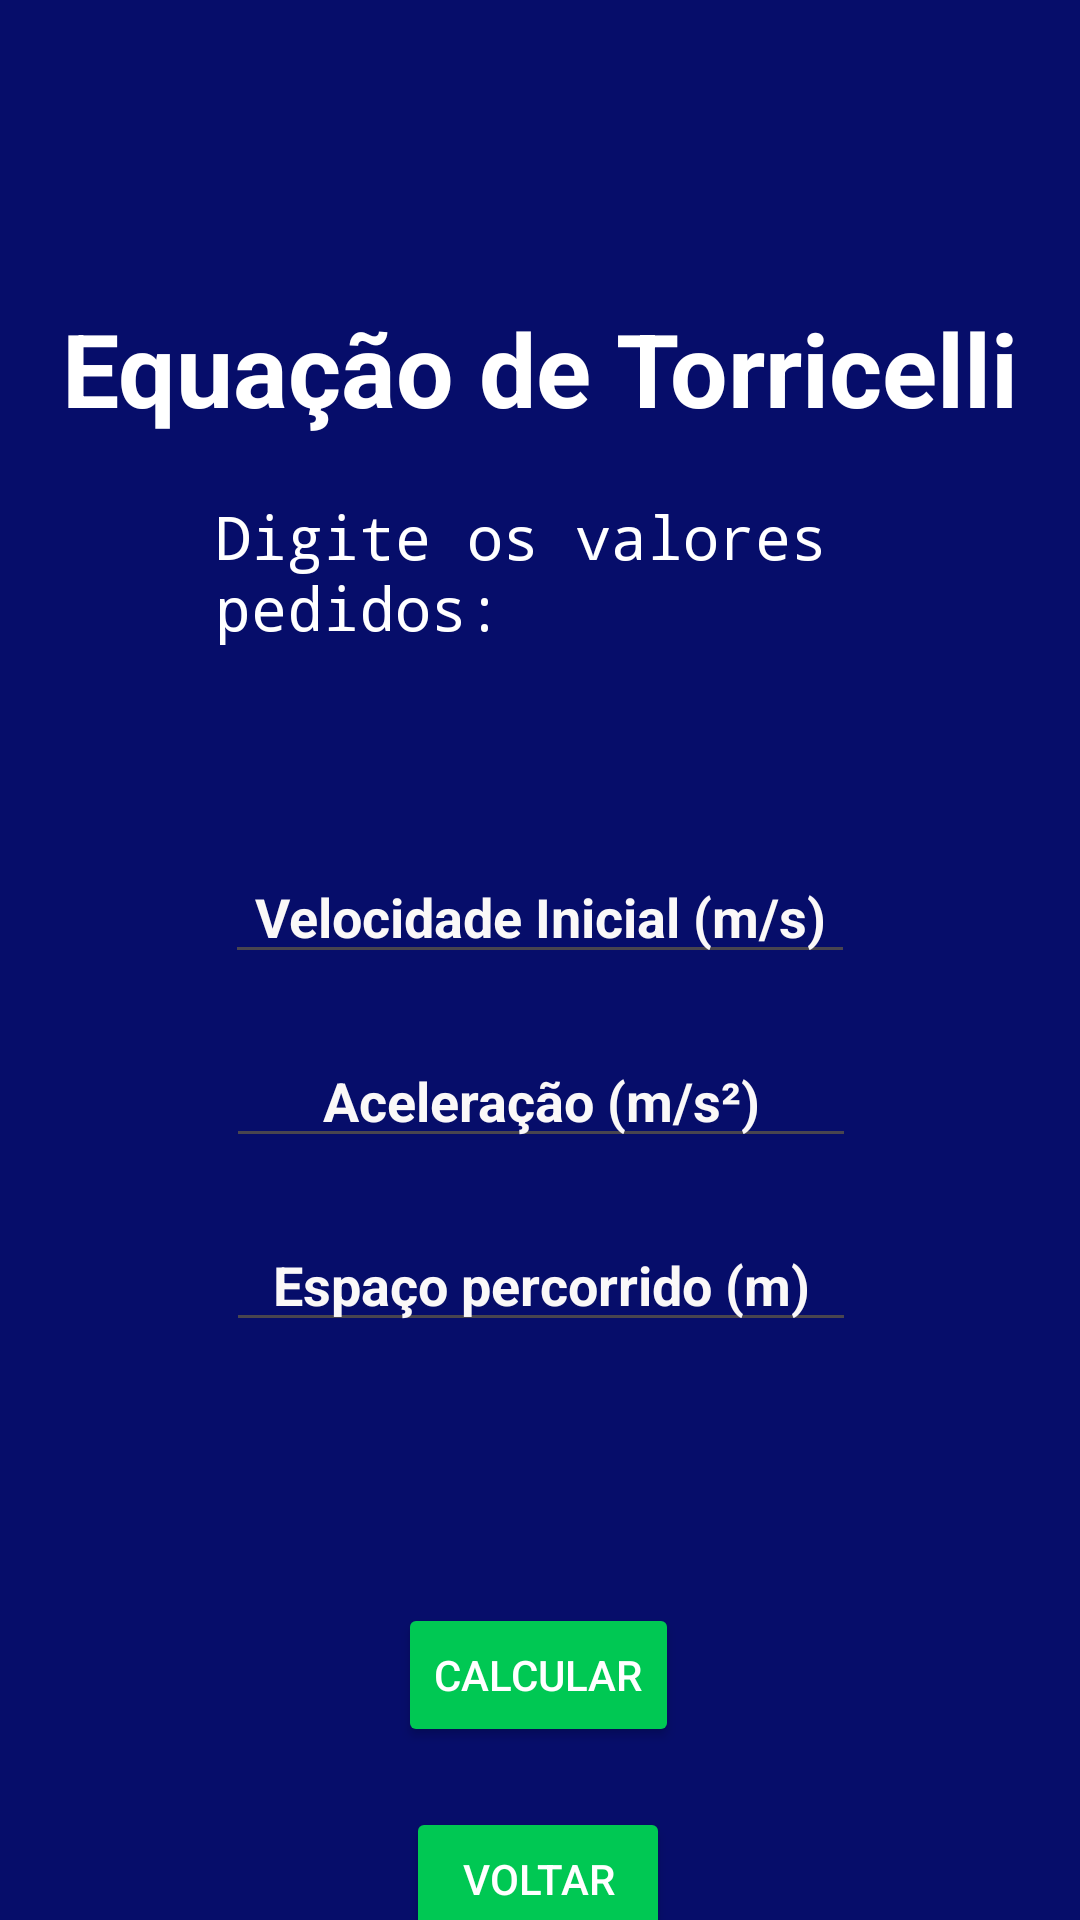

Produce the Android XML layout that renders to this screen, including the resource entries it uses.
<!-- AndroidManifest.xml: application theme Theme.Calculoagil -->
<!-- res/layout/activity_equacaode_torricelli.xml -->
<?xml version="1.0" encoding="utf-8"?>
<androidx.constraintlayout.widget.ConstraintLayout xmlns:android="http://schemas.android.com/apk/res/android"
    xmlns:app="http://schemas.android.com/apk/res-auto"
    xmlns:tools="http://schemas.android.com/tools"
    android:id="@+id/main"
    android:layout_width="match_parent"
    android:layout_height="match_parent"
    android:background="#060D6A"
    tools:context=".EquacaodeTorricelliActivity">

    <Button
        android:id="@+id/btnCalcular"
        android:layout_width="wrap_content"
        android:layout_height="wrap_content"
        android:layout_marginTop="30dp"
        android:backgroundTint="#00C853"
        android:text="Calcular"
        android:textColor="@color/white"
        app:layout_constraintEnd_toEndOf="parent"
        app:layout_constraintHorizontal_bias="0.498"
        app:layout_constraintStart_toStartOf="parent"
        app:layout_constraintTop_toBottomOf="@+id/txtResultado" />

    <EditText
        android:id="@+id/editV1"
        android:layout_width="wrap_content"
        android:layout_height="wrap_content"
        android:layout_marginTop="20dp"
        android:ems="10"
        android:hint="Espaço percorrido (m)"
        android:inputType="text"
        android:textAlignment="center"
        android:textColor="#FFFFFF"
        android:textColorHint="#FAF8F8"
        android:textStyle="bold"
        app:layout_constraintEnd_toEndOf="parent"
        app:layout_constraintHorizontal_bias="0.502"
        app:layout_constraintStart_toStartOf="parent"
        app:layout_constraintTop_toBottomOf="@+id/editC2" />

    <EditText
        android:id="@+id/editC2"
        android:layout_width="wrap_content"
        android:layout_height="wrap_content"
        android:layout_marginTop="20dp"
        android:ems="10"
        android:hint="Aceleração (m/s²)"
        android:inputType="text"
        android:textAlignment="center"
        android:textColor="#FFFFFF"
        android:textColorHint="#FAF8F8"
        android:textStyle="bold"
        app:layout_constraintEnd_toEndOf="parent"
        app:layout_constraintHorizontal_bias="0.502"
        app:layout_constraintStart_toStartOf="parent"
        app:layout_constraintTop_toBottomOf="@+id/editC1" />

    <TextView
        android:id="@+id/textView"
        android:layout_width="wrap_content"
        android:layout_height="wrap_content"
        android:layout_marginTop="100dp"
        android:text="Equação de Torricelli"
        android:textAppearance="@style/TextAppearance.AppCompat.Body1"
        android:textColor="#FFFFFF"
        android:textSize="34sp"
        android:textStyle="bold"
        app:layout_constraintEnd_toEndOf="parent"
        app:layout_constraintHorizontal_bias="0.5"
        app:layout_constraintStart_toStartOf="parent"
        app:layout_constraintTop_toTopOf="parent" />


    <EditText
        android:id="@+id/editC1"
        android:layout_width="wrap_content"
        android:layout_height="wrap_content"
        android:layout_marginTop="20dp"
        android:ems="10"
        android:hint="Velocidade Inicial (m/s)"
        android:inputType="text"
        android:textAlignment="center"
        android:textColor="#FFFFFF"
        android:textColorHint="#FAF8F8"
        android:textStyle="bold"
        app:layout_constraintEnd_toEndOf="parent"
        app:layout_constraintHorizontal_bias="0.5"
        app:layout_constraintStart_toStartOf="parent"
        app:layout_constraintTop_toBottomOf="@+id/textView2" />

    <TextView
        android:id="@+id/textView2"
        android:layout_width="217dp"
        android:layout_height="98dp"
        android:layout_marginTop="20dp"
        android:text="Digite os valores pedidos:"
        android:textColor="@color/white"
        android:textSize="20sp"
        android:typeface="monospace"
        app:layout_constraintEnd_toEndOf="parent"
        app:layout_constraintHorizontal_bias="0.5"
        app:layout_constraintStart_toStartOf="parent"
        app:layout_constraintTop_toBottomOf="@+id/textView" />

    <Button
        android:id="@+id/btnBack"
        android:layout_width="wrap_content"
        android:layout_height="wrap_content"
        android:layout_marginTop="20dp"
        android:backgroundTint="#00C853"
        android:text="Voltar"
        android:textColor="@color/white"
        app:layout_constraintEnd_toEndOf="parent"
        app:layout_constraintHorizontal_bias="0.498"
        app:layout_constraintStart_toStartOf="parent"
        app:layout_constraintTop_toBottomOf="@+id/btnCalcular" />

    <TextView
        android:id="@+id/txtResultado"
        android:layout_width="wrap_content"
        android:layout_height="wrap_content"
        android:layout_marginTop="30dp"
        android:textAlignment="center"
        android:textColor="#FFFFFF"
        android:textSize="20sp"
        app:layout_constraintEnd_toEndOf="parent"
        app:layout_constraintHorizontal_bias="0.5"
        app:layout_constraintStart_toStartOf="parent"
        app:layout_constraintTop_toBottomOf="@+id/editV1" />

</androidx.constraintlayout.widget.ConstraintLayout>
<!-- resources referenced by this layout -->
<resources>
  <style name="Theme.Calculoagil" parent="Base.Theme.Calculoagil" />
  <style name="Base.Theme.Calculoagil" parent="Theme.Material3.DayNight.NoActionBar">
          
          
      </style>
  <!-- not gathered from this repository: default colours our renderer supplied (Android Studio template values) -->
  <color name="white">#FFFFFFFF</color>
</resources>
